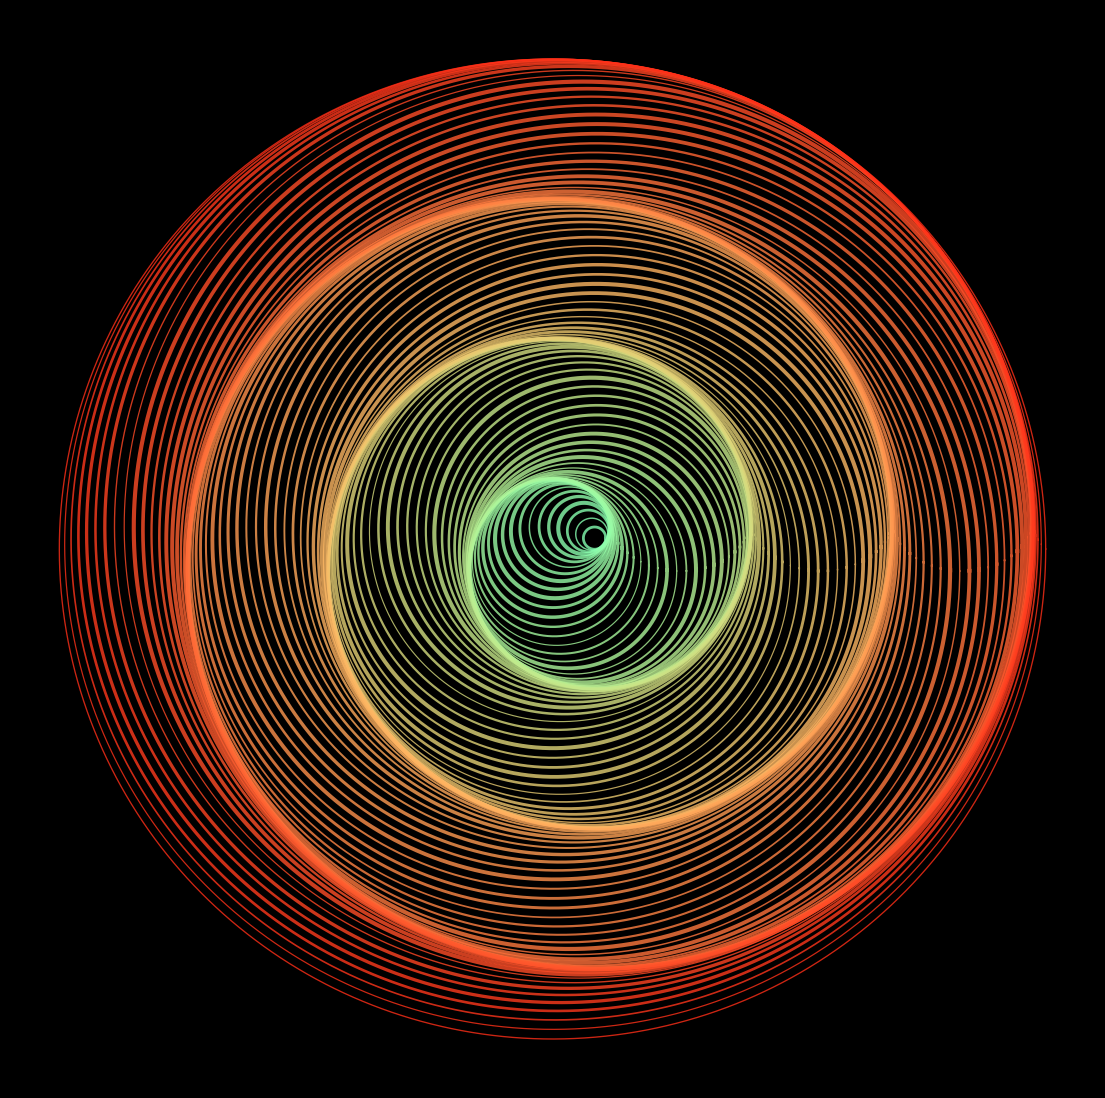

Write the Python code that produced this figure. (Note: this script raises an exception after producing the figure.)
import matplotlib.pylab as plt
import numpy as np
import pandas as pd
import seaborn as sns
from math import cos, sin,log,tan,gamma,pi,exp,sqrt

p = plt.figure(figsize=(14,14),facecolor='black',dpi=400)
p = plt.axis('off')
for k in np.linspace(0.5,22,100):
    plt.plot([k*cos(z)+cos(k) for z in np.linspace(0,2*pi,1500)],
             [k*sin(z)+sin(k) for z in np.linspace(0,2*pi,1500)],
             alpha=0.8,
             lw=np.random.uniform(0.8,3),
             color=plt.cm.rainbow(((k+25)/50)))

plt.savefig(f'C:/Users/<user>/Pictures/RandomPlots/30012020.png',facecolor='black')